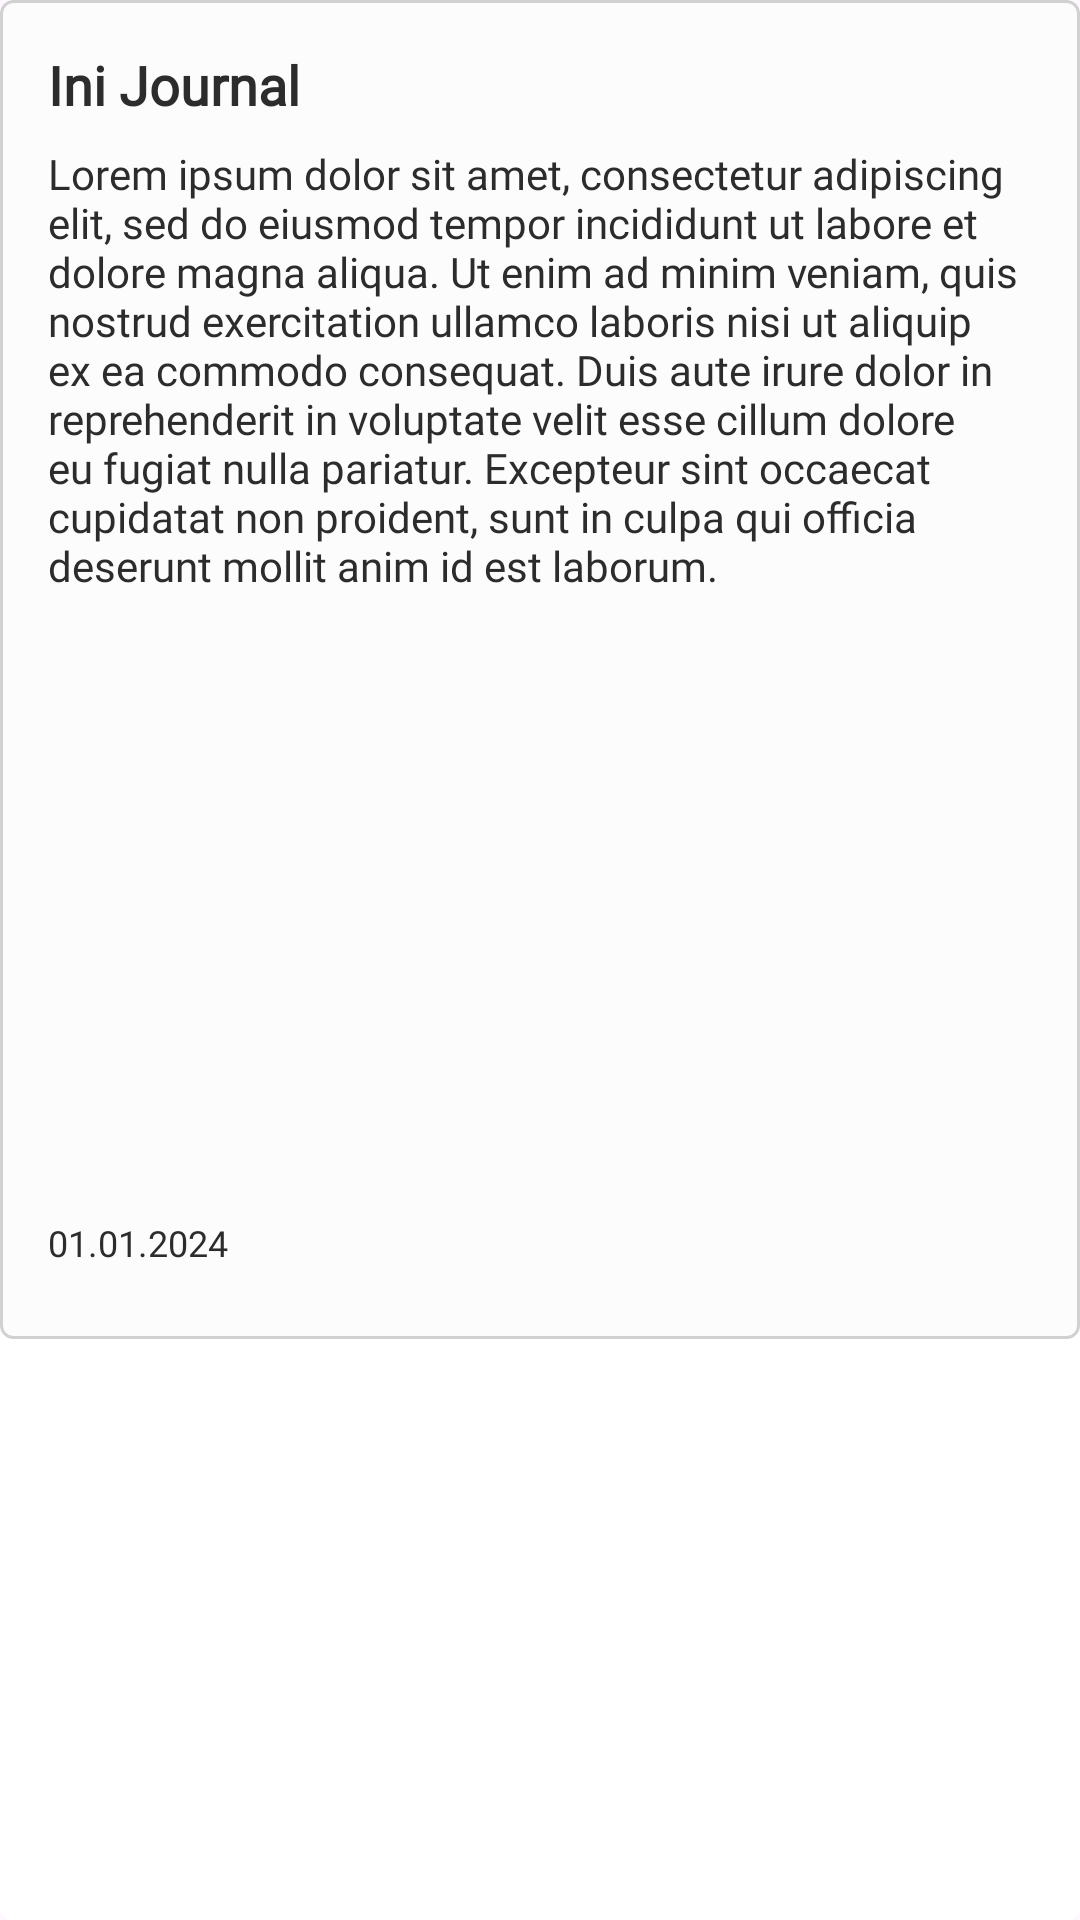

Produce the Android XML layout that renders to this screen, including the resource entries it uses.
<!-- AndroidManifest.xml: application theme Theme.Journalapp -->
<!-- res/layout/journal_card.xml -->
<androidx.cardview.widget.CardView
    xmlns:app="http://schemas.android.com/apk/res-auto"
    xmlns:android="http://schemas.android.com/apk/res/android"
    android:layout_width="match_parent"
    android:layout_height="wrap_content"
    android:layout_margin="16dp"
    app:cardElevation="0dp"
    app:cardCornerRadius="4dp">

    <LinearLayout
        android:layout_width="match_parent"
        android:layout_height="wrap_content"
        android:orientation="vertical"
        android:padding="16dp"
        android:background="@drawable/background_journal_card">

        
        <TextView
            android:id="@+id/journalTitle"
            android:layout_width="wrap_content"
            android:layout_height="wrap_content"
            android:text="Ini Journal"
            android:textSize="18sp"
            android:fontFamily="@font/playfair_regular"
            android:textStyle="bold"
            android:textColor="@color/primary_font" />

        
        <TextView
            android:id="@+id/journalDescription"
            android:layout_width="match_parent"
            android:layout_height="wrap_content"
            android:text="@string/lorem"
            android:fontFamily="@font/playfair_regular"
            android:textSize="14sp"
            android:paddingTop="8dp"
            android:textColor="@color/primary_font" />

        
        <ImageView
            android:id="@+id/journalImage"
            android:layout_width="match_parent"
            android:layout_height="200dp"
            android:scaleType="centerCrop"
            android:adjustViewBounds="true"
            android:visibility="visible" />

        
        <LinearLayout
            android:layout_width="match_parent"
            android:layout_height="wrap_content"
            android:orientation="horizontal"
            android:gravity="start|end"
            android:layout_marginTop="8dp">

            <TextView
                android:id="@+id/journalDate"
                android:layout_width="wrap_content"
                android:layout_height="wrap_content"
                android:layout_weight="1"
                android:layout_gravity="start"
                android:text="01.01.2024"
                android:fontFamily="@font/playfair_regular"
                android:textSize="12sp"
                android:textColor="@color/primary_font" />

        </LinearLayout>

        
        <com.google.android.material.chip.ChipGroup
            android:id="@+id/tagChipGroup"
            android:layout_width="match_parent"
            android:layout_height="wrap_content"
            android:orientation="horizontal"
            android:layout_marginTop="8dp" />
    </LinearLayout>
</androidx.cardview.widget.CardView>
<!-- resources referenced by this layout -->
<resources>
  <color name="primary_font">#2C2C2C</color>"
  <!-- drawable background_journal_card (drawable) -->
  <shape xmlns:android="http://schemas.android.com/apk/res/android">
      
      <solid android:color="@color/secondary_background" />
  
      
      <corners android:radius="4dp" />
  
      
      <stroke
          android:width="1dp"
          android:color="@color/border" />
  </shape>
  <string name="lorem">Lorem ipsum dolor sit amet, consectetur adipiscing elit, sed do eiusmod tempor incididunt ut labore et dolore magna aliqua. Ut enim ad minim veniam, quis nostrud exercitation ullamco laboris nisi ut aliquip ex ea commodo consequat. Duis aute irure dolor in reprehenderit in voluptate velit esse cillum dolore eu fugiat nulla pariatur. Excepteur sint occaecat cupidatat non proident, sunt in culpa qui officia deserunt mollit anim id est laborum.</string>
  <style name="Theme.Journalapp" parent="Base.Theme.Journalapp" />
  <color name="secondary_background">#FCFCFC</color>"
  <color name="border">#D1D1D1</color>
  <style name="Base.Theme.Journalapp" parent="Theme.Material3.DayNight.NoActionBar">
                  
                  
                  <item name="android:statusBarColor">@color/primary_background</item>"
                  <item name="android:navigationBarColor">@color/primary_background</item>
          </style>
  <color name="primary_background">#F1F1F1</color>
</resources>
